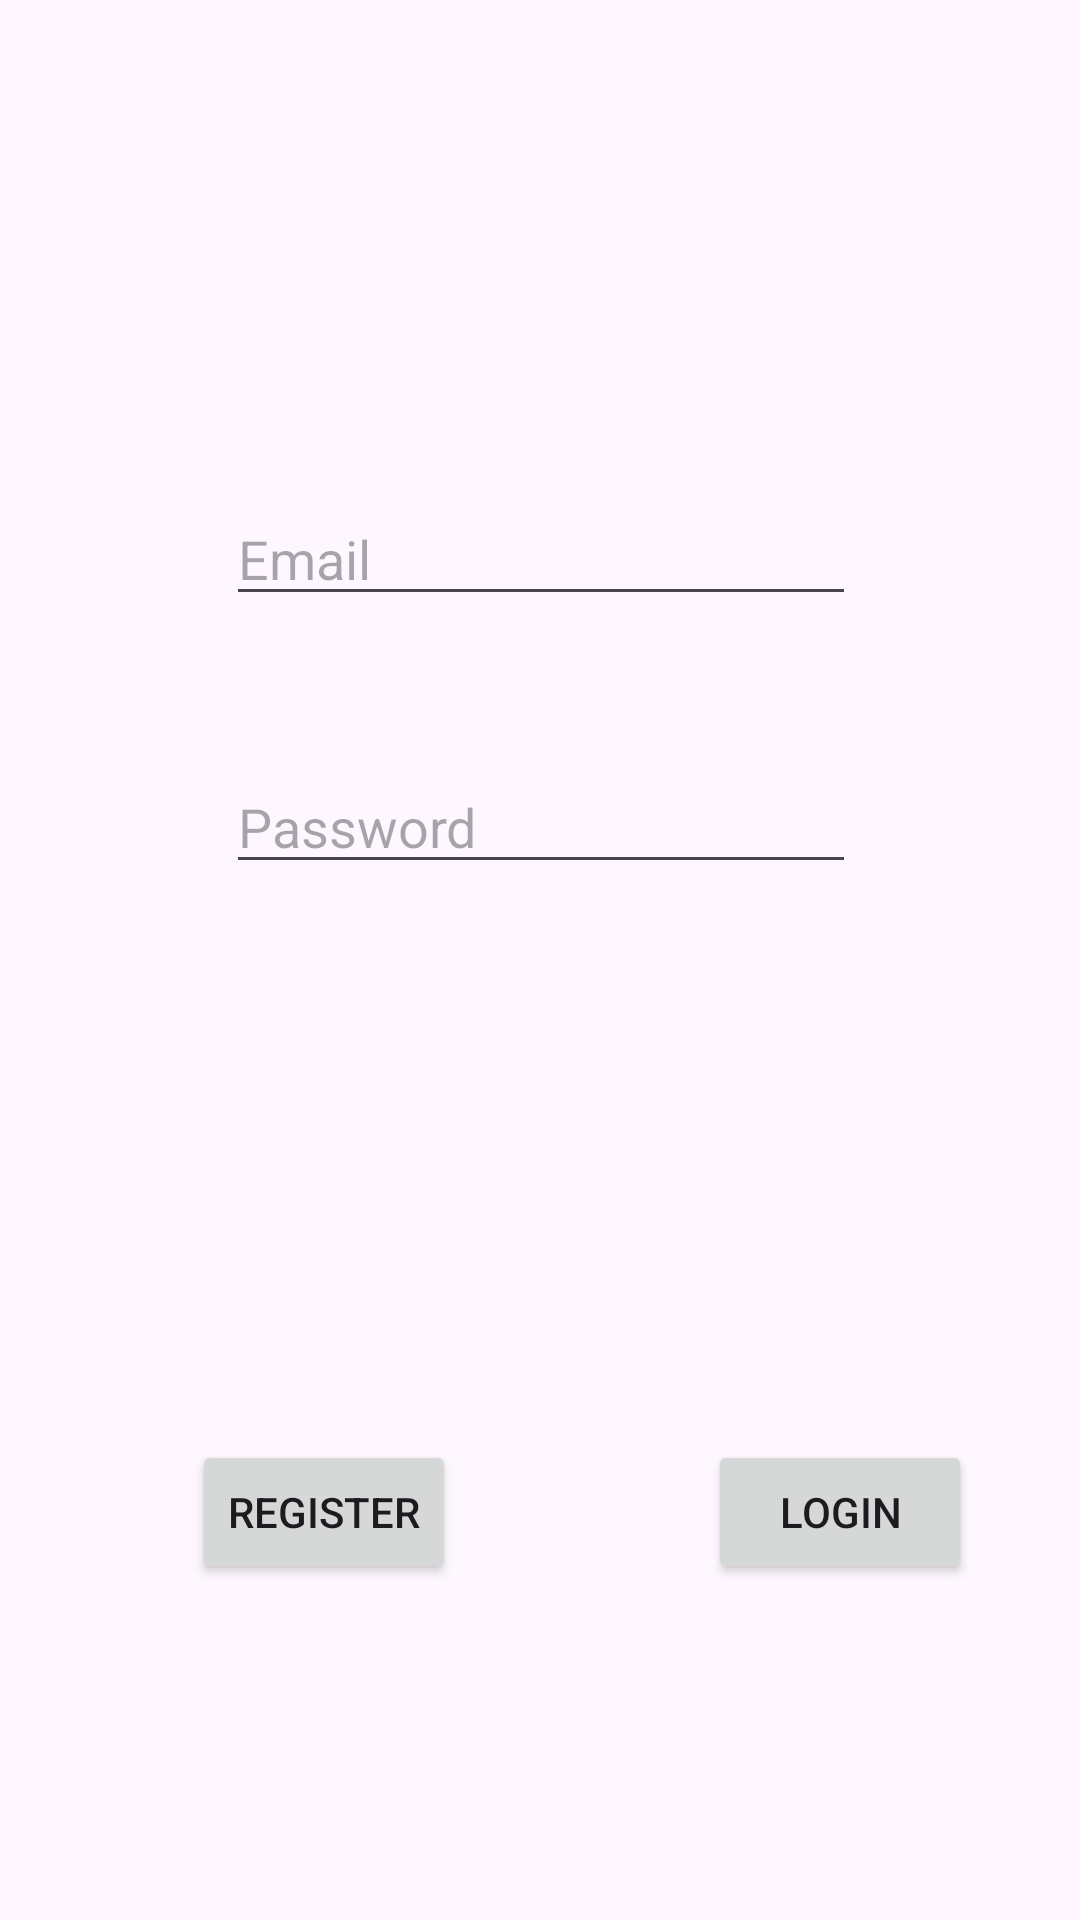

Produce the Android XML layout that renders to this screen, including the resource entries it uses.
<!-- AndroidManifest.xml: application theme Theme.ToDoList2025 -->
<!-- res/layout/activity_login.xml -->
<?xml version="1.0" encoding="utf-8"?>
<androidx.constraintlayout.widget.ConstraintLayout xmlns:android="http://schemas.android.com/apk/res/android"
    xmlns:app="http://schemas.android.com/apk/res-auto"
    xmlns:tools="http://schemas.android.com/tools"
    android:id="@+id/main"
    android:layout_width="match_parent"
    android:layout_height="match_parent"
    tools:context=".LoginActivity">

    <EditText
        android:id="@+id/etEmail"
        android:layout_width="wrap_content"
        android:layout_height="wrap_content"
        android:layout_marginTop="164dp"
        android:ems="10"
        android:hint="Email"
        android:inputType="text"
        app:layout_constraintEnd_toEndOf="parent"
        app:layout_constraintHorizontal_bias="0.502"
        app:layout_constraintStart_toStartOf="parent"
        app:layout_constraintTop_toTopOf="parent" />

    <EditText
        android:id="@+id/etPassword"
        android:layout_width="wrap_content"
        android:layout_height="wrap_content"
        android:layout_marginTop="48dp"
        android:ems="10"
        android:hint="Password"
        android:inputType="textPassword"
        app:layout_constraintEnd_toEndOf="@+id/etEmail"
        app:layout_constraintStart_toStartOf="@+id/etEmail"
        app:layout_constraintTop_toBottomOf="@+id/etEmail" />

    <Button
        android:id="@+id/btRegister"
        android:layout_width="wrap_content"
        android:layout_height="wrap_content"
        android:layout_marginStart="64dp"
        android:layout_marginBottom="112dp"
        android:text="Register"
        app:layout_constraintBottom_toBottomOf="parent"
        app:layout_constraintStart_toStartOf="parent" />

    <Button
        android:id="@+id/btLogin"
        android:layout_width="wrap_content"
        android:layout_height="wrap_content"
        android:layout_marginStart="84dp"
        android:text="Login"
        app:layout_constraintBottom_toBottomOf="@+id/btRegister"
        app:layout_constraintStart_toEndOf="@+id/btRegister"
        app:layout_constraintTop_toTopOf="@+id/btRegister"
        app:layout_constraintVertical_bias="0.0" />
</androidx.constraintlayout.widget.ConstraintLayout>
<!-- resources referenced by this layout -->
<resources>
  <style name="Theme.ToDoList2025" parent="Base.Theme.ToDoList2025" />
  <style name="Base.Theme.ToDoList2025" parent="Theme.Material3.DayNight.NoActionBar">
          
          
      </style>
</resources>
